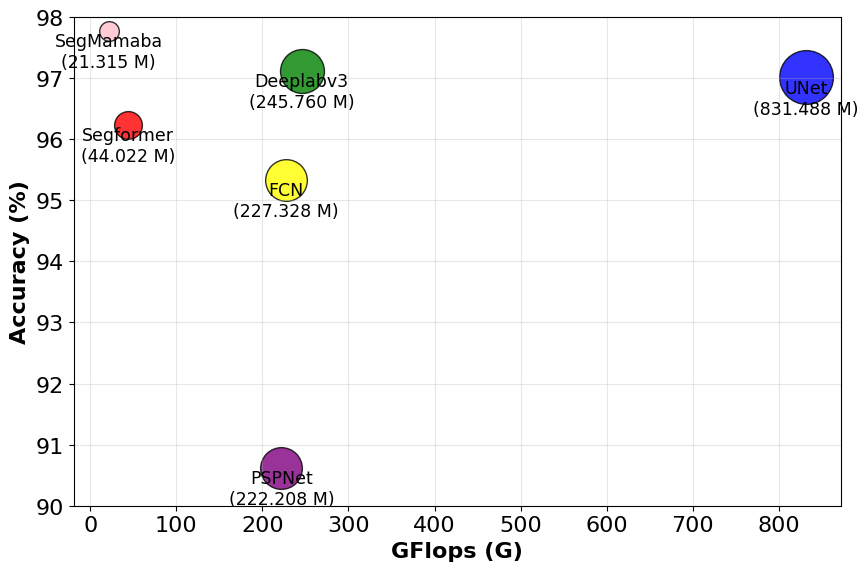

Write the Python code that produced this figure.
import matplotlib.pyplot as plt
from matplotlib import rcParams

# 设置全局字体为 Times New Roman 并调整字体大小
rcParams['font.family'] = 'Arial'
rcParams['font.size'] = 16

# 数据
params = [21.315, 44.022, 245.76, 831.488, 227.328, 222.208]
models = ['SegMamaba', 'Segformer', 'Deeplabv3', 'UNet', 'FCN', 'PSPNet']
accuracy = [97.77, 96.23, 97.12, 97.01, 95.33, 90.62]
colors = ['pink', 'red', 'green', 'blue', 'yellow', 'purple']
bubble_sizes = [200, 400, 1000, 1500, 900, 903]

# 创建图形
plt.figure(figsize=(9, 6))

# 绘制散点图
for i in range(len(models)):
    plt.scatter(params[i], accuracy[i], s=bubble_sizes[i], c=colors[i], alpha=0.8, edgecolor='black', linewidth=1)
    
    # 显示模型名称和参数量，参数量用逗号分隔更易读
    plt.text(params[i], accuracy[i] - 0.02, f'{models[i]}\n({params[i]:,.3f} M)', 
             fontsize=12.5, ha='center', va='top', color='black')

# 添加轴标签和标题
plt.xlabel('GFlops (G)', fontweight='bold', fontsize=16)
plt.ylabel('Accuracy (%)', fontsize=16, fontweight='bold')
# plt.title('Model Accuracy vs Parameters', fontsize=18, fontweight='bold')

# 设置y轴范围
plt.ylim(90, 98)

# 添加网格并设置透明度
plt.grid(True, alpha=0.3)

# 调整图表布局
plt.tight_layout()

# 保存为SVG格式图片
plt.savefig('miou_para_optimized.svg', bbox_inches='tight', dpi=300, format='svg')

# 显示图形
plt.show()
